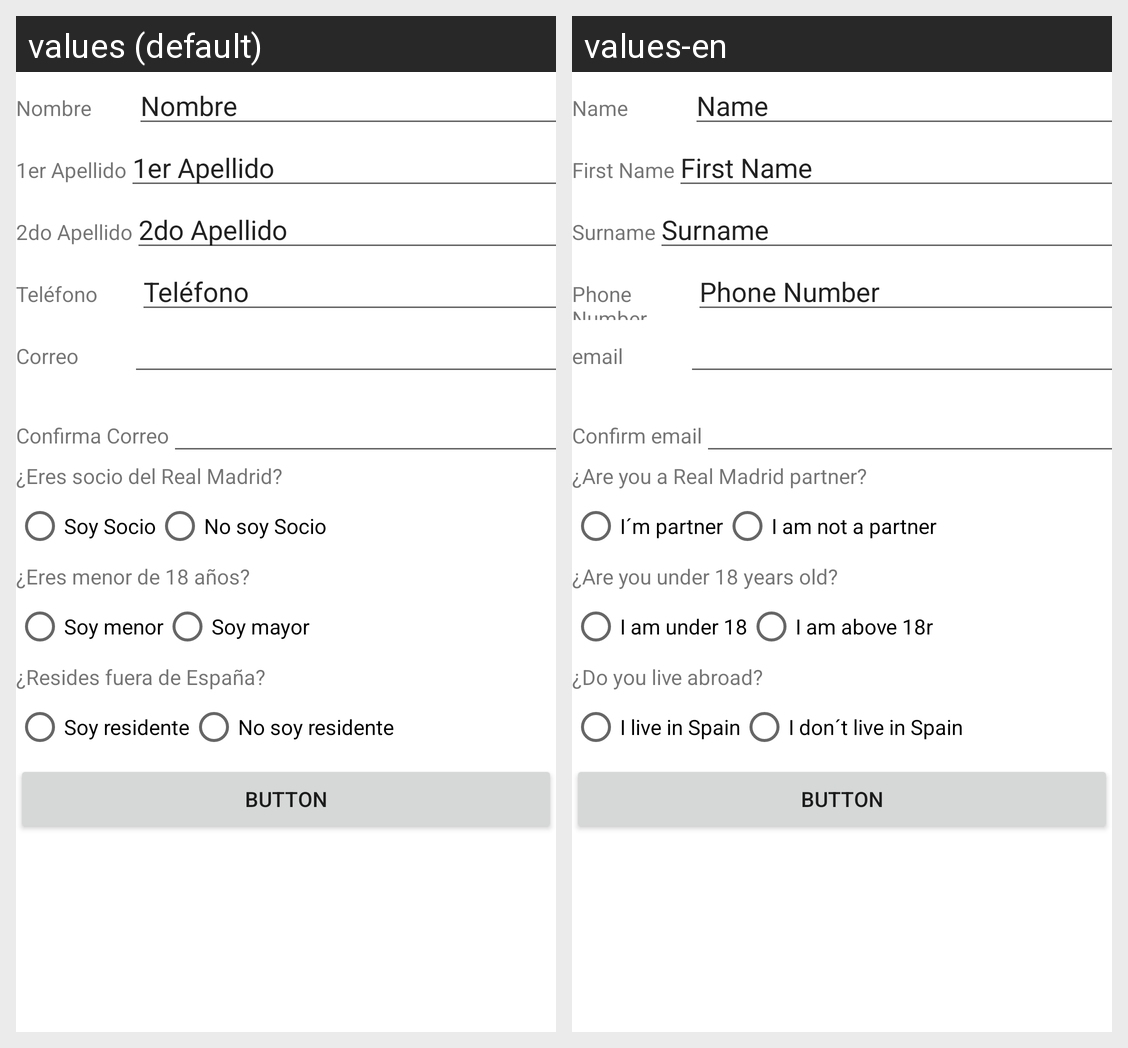

This grid shows one Android layout under two languages. Give, for every string resource on the screen, its name, the default text and each shown locale's text.
Android screen res/layout/activity_ventana_formulario.xml rendered under 2 locales, left to right: values (default), values-en. Device: Nexus 5 (rendered at 1080×1920; each locale shown at half size, 540×960, under a caption strip naming it); theme Theme.CarnetFutbolKotlin.
Strings drawn on this screen, with the default value and each locale's value (text and hints the layout hard-codes, and strings that could not be matched under every locale, appear in the picture but are not listed):

editTextNombre
  values: Nombre
  values-en: Name

textView1Apellido
  values: 1er Apellido
  values-en: First Name

editText1Apellido
  values: 1er Apellido
  values-en: First Name

textView2Apellido
  values: 2do Apellido
  values-en: Surname

editText2Apellido
  values: 2do Apellido
  values-en: Surname

textViewTelefono
  values: Teléfono
  values-en: Phone Number

editTextTelefono
  values: Teléfono
  values-en: Phone Number

textViewCorreo
  values: Correo
  values-en: email

textViewConfirmarCorreo
  values: Confirma Correo
  values-en: Confirm email

textViewSocio
  values: ¿Eres socio del Real Madrid?
  values-en: ¿Are you a Real Madrid partner?

radioButtonSoySocio
  values: Soy Socio
  values-en: I´m partner

radioButtonNoSoySocio
  values: No soy Socio
  values-en: I am not a partner

textViewMayor
  values: ¿Eres menor de 18 años?
  values-en: ¿Are you under 18 years old?

radioButtonMenor
  values: Soy menor
  values-en: I am under 18

radioButtonMayor
  values: Soy mayor
  values-en: I am above 18r

textViewResidente
  values: ¿Resides fuera de España?
  values-en: ¿Do you live abroad?

radioButtonResidente
  values: Soy residente
  values-en: I live in Spain

radioButtonNoResidente
  values: No soy residente
  values-en: I don´t live in Spain
